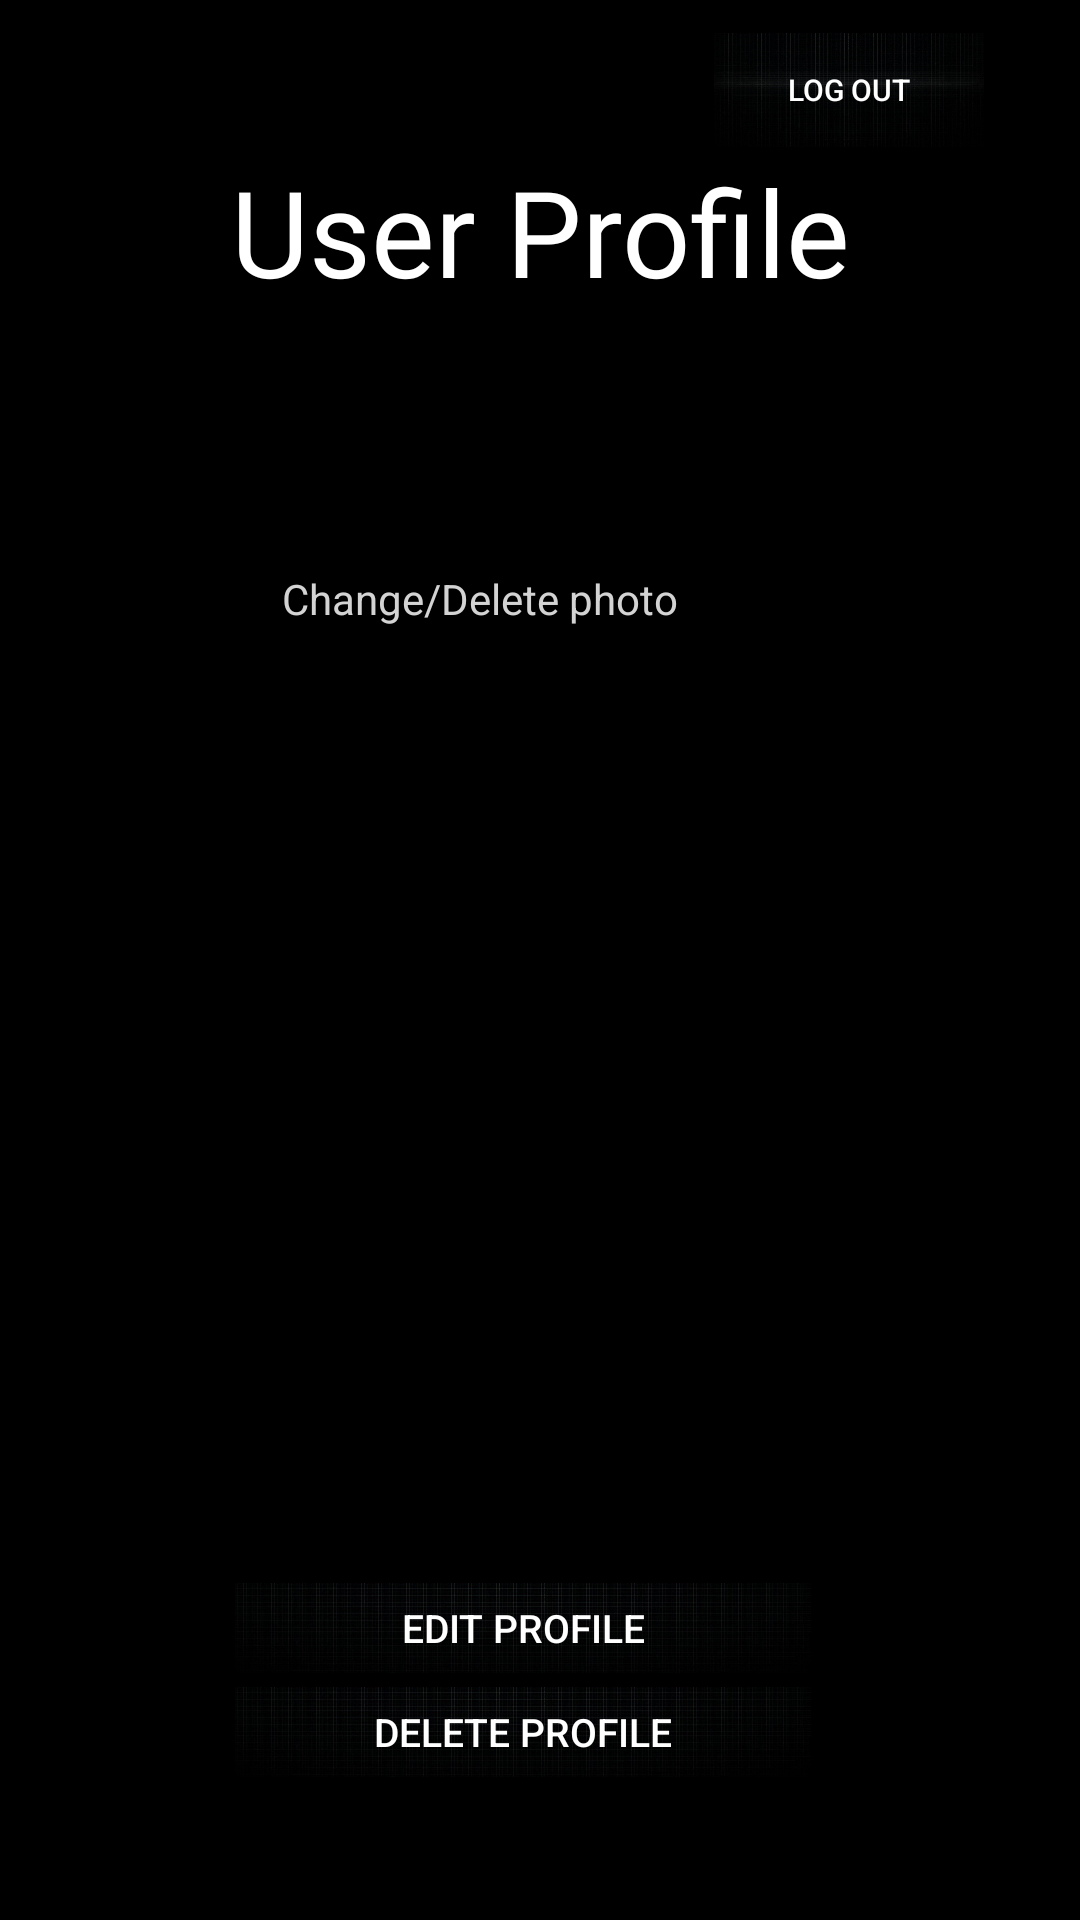

This screen was rendered from an Android layout file. Write that file and the resources it references.
<!-- AndroidManifest.xml: application theme Theme.SojoJob -->
<!-- res/layout/activity_profile.xml -->
<?xml version="1.0" encoding="utf-8"?>
<androidx.constraintlayout.widget.ConstraintLayout xmlns:android="http://schemas.android.com/apk/res/android"
    xmlns:app="http://schemas.android.com/apk/res-auto"
    xmlns:tools="http://schemas.android.com/tools"
    android:layout_width="match_parent"
    android:layout_height="match_parent"
    android:background="@color/black">

    <Button
        android:id="@+id/button4"
        android:layout_width="192dp"
        android:layout_height="30dp"
        android:layout_marginStart="32dp"
        android:layout_marginEnd="32dp"
        android:background="@drawable/pngtree_city_science_and_technology_city_blue_technology_sense_technology_lines_picture_image_1473376"
        android:text="Edit Profile"
        android:textColor="@color/white"
        android:textSize="13sp"
        app:layout_constraintBottom_toBottomOf="parent"
        app:layout_constraintEnd_toEndOf="parent"
        app:layout_constraintHorizontal_bias="0.445"
        app:layout_constraintStart_toStartOf="parent"
        app:layout_constraintTop_toTopOf="parent"
        app:layout_constraintVertical_bias="0.865" />

    <Button
        android:id="@+id/button5"
        android:layout_width="192dp"
        android:layout_height="30dp"
        android:layout_marginStart="32dp"
        android:layout_marginEnd="32dp"
        android:background="@drawable/pngtree_city_science_and_technology_city_blue_technology_sense_technology_lines_picture_image_1473376"
        android:text="Delete Profile"
        android:textColor="@color/white"
        android:textSize="13sp"
        app:layout_constraintBottom_toBottomOf="parent"
        app:layout_constraintEnd_toEndOf="parent"
        app:layout_constraintHorizontal_bias="0.445"
        app:layout_constraintStart_toStartOf="parent"
        app:layout_constraintTop_toTopOf="parent"
        app:layout_constraintVertical_bias="0.922" />

    <Button
        android:id="@+id/button6"
        android:layout_width="90dp"
        android:layout_height="38dp"
        android:layout_marginStart="32dp"
        android:layout_marginEnd="32dp"
        android:background="@drawable/pngtree_city_science_and_technology_city_blue_technology_sense_technology_lines_picture_image_1473376"
        android:text="Log out"
        android:textColor="@color/white"
        android:textSize="10dp"
        app:layout_constraintBottom_toBottomOf="parent"
        app:layout_constraintEnd_toEndOf="parent"
        app:layout_constraintHorizontal_bias="1.0"
        app:layout_constraintStart_toStartOf="parent"
        app:layout_constraintTop_toTopOf="parent"
        app:layout_constraintVertical_bias="0.018" />

    <TextView
        android:id="@+id/editTextTextPersonName11"
        android:layout_width="351dp"
        android:layout_height="63dp"
        android:background="@drawable/edittext_background"
        android:ems="10"
        android:paddingStart="24dp"
        android:textColor="@color/white"
        android:textSize="25dp"
        app:layout_constraintBottom_toBottomOf="parent"
        app:layout_constraintEnd_toEndOf="parent"
        app:layout_constraintHorizontal_bias="0.517"
        app:layout_constraintStart_toStartOf="parent"
        app:layout_constraintTop_toTopOf="parent"
        app:layout_constraintVertical_bias="0.675" />

    <TextView
        android:id="@+id/editTextTextPersonName10"
        android:layout_width="344dp"
        android:layout_height="65dp"
        android:background="@drawable/edittext_background"
        android:ems="10"
        android:paddingStart="24dp"
        android:textColor="@color/white"
        android:textSize="25dp"
        app:layout_constraintBottom_toBottomOf="parent"
        app:layout_constraintEnd_toEndOf="parent"
        app:layout_constraintHorizontal_bias="0.497"
        app:layout_constraintStart_toStartOf="parent"
        app:layout_constraintTop_toTopOf="parent"
        app:layout_constraintVertical_bias="0.781" />

    <TextView
        android:id="@+id/editTextTextPersonName9"
        android:layout_width="346dp"
        android:layout_height="64dp"
        android:background="@drawable/edittext_background"
        android:ems="10"
        android:paddingStart="24dp"
        android:textColor="@color/white"
        android:textSize="25dp"
        app:layout_constraintBottom_toBottomOf="parent"
        app:layout_constraintEnd_toEndOf="parent"
        app:layout_constraintHorizontal_bias="0.502"
        app:layout_constraintStart_toStartOf="parent"
        app:layout_constraintTop_toTopOf="parent"
        app:layout_constraintVertical_bias="0.572" />

    <TextView
        android:id="@+id/editTextTextPersonName7"
        android:layout_width="346dp"
        android:layout_height="64dp"
        android:background="@drawable/edittext_background"
        android:ems="10"
        android:paddingStart="24dp"
        android:textColor="@color/white"
        android:textSize="25dp"
        app:layout_constraintBottom_toBottomOf="parent"
        app:layout_constraintEnd_toEndOf="parent"
        app:layout_constraintHorizontal_bias="0.502"
        app:layout_constraintStart_toStartOf="parent"
        app:layout_constraintTop_toTopOf="parent"
        app:layout_constraintVertical_bias="0.467" />

    <TextView
        android:id="@+id/editTextTextPersonName5"
        android:layout_width="345dp"
        android:layout_height="63dp"
        android:background="@drawable/edittext_background"
        android:ems="10"
        android:paddingStart="24dp"
        android:textColor="@color/white"
        android:textSize="25dp"
        app:layout_constraintBottom_toBottomOf="parent"
        app:layout_constraintEnd_toEndOf="parent"
        app:layout_constraintStart_toStartOf="parent"
        app:layout_constraintTop_toTopOf="parent"
        app:layout_constraintVertical_bias="0.362" />

    <TextView
        android:id="@+id/textView8"
        android:layout_width="wrap_content"
        android:layout_height="wrap_content"
        android:fontFamily="@font/berkshire"
        android:text="User Profile"
        android:textColor="@color/white"
        android:textSize="40dp"
        app:layout_constraintBottom_toBottomOf="parent"
        app:layout_constraintEnd_toEndOf="parent"
        app:layout_constraintStart_toStartOf="parent"
        app:layout_constraintTop_toTopOf="parent"
        app:layout_constraintVertical_bias="0.086" />

    <ImageView
        android:id="@+id/imageView4"
        android:layout_width="107dp"
        android:layout_height="114dp"
        app:layout_constraintBottom_toBottomOf="parent"
        app:layout_constraintEnd_toEndOf="parent"
        app:layout_constraintStart_toStartOf="parent"
        app:layout_constraintTop_toTopOf="parent"
        app:layout_constraintVertical_bias="0.18"
        app:srcCompat="@drawable/ecec72d7461f236d3b4226576e72047f" />

        <TextView
            android:id="@+id/textView10"
            android:layout_width="192dp"
            android:layout_marginTop="20dp"
            android:layout_marginBottom="20dp"
            android:layout_height="30dp"
            android:text="Change/Delete photo"
            android:textColor="#D3D3D3"
            app:layout_constraintBottom_toBottomOf="parent"
            app:layout_constraintEnd_toEndOf="parent"
            app:layout_constraintHorizontal_bias="0.559"
            app:layout_constraintStart_toStartOf="parent"
            app:layout_constraintTop_toTopOf="parent"
            app:layout_constraintVertical_bias="0.298" />

</androidx.constraintlayout.widget.ConstraintLayout>
<!-- resources referenced by this layout -->
<resources>
  <!-- drawable pngtree_city_science_and_technology_city_blue_technology_sense_technology_lines_picture_image_1473376: jpg bitmap (drawable, 741879 bytes) -->
  <style name="Theme.SojoJob" parent="Theme.AppCompat.DayNight">
          
          <item name="colorPrimary">@color/purple_500</item>
          <item name="colorPrimaryVariant">@color/purple_700</item>
          <item name="colorOnPrimary">@color/white</item>
          
          <item name="colorSecondary">@color/teal_200</item>
          <item name="colorSecondaryVariant">@color/teal_700</item>
          <item name="colorOnSecondary">@color/black</item>
          
          <item name="android:statusBarColor">?attr/colorPrimaryVariant</item>
          
      </style>
  <!-- not gathered from this repository: default colours our renderer supplied (Android Studio template values) -->
  <color name="purple_500">#FF6200EE</color>
  <color name="purple_700">#FF3700B3</color>
  <color name="teal_200">#FF03DAC5</color>
  <color name="teal_700">#FF018786</color>
  <color name="black">#FF000000</color>
  <color name="white">#FFFFFFFF</color>
</resources>
